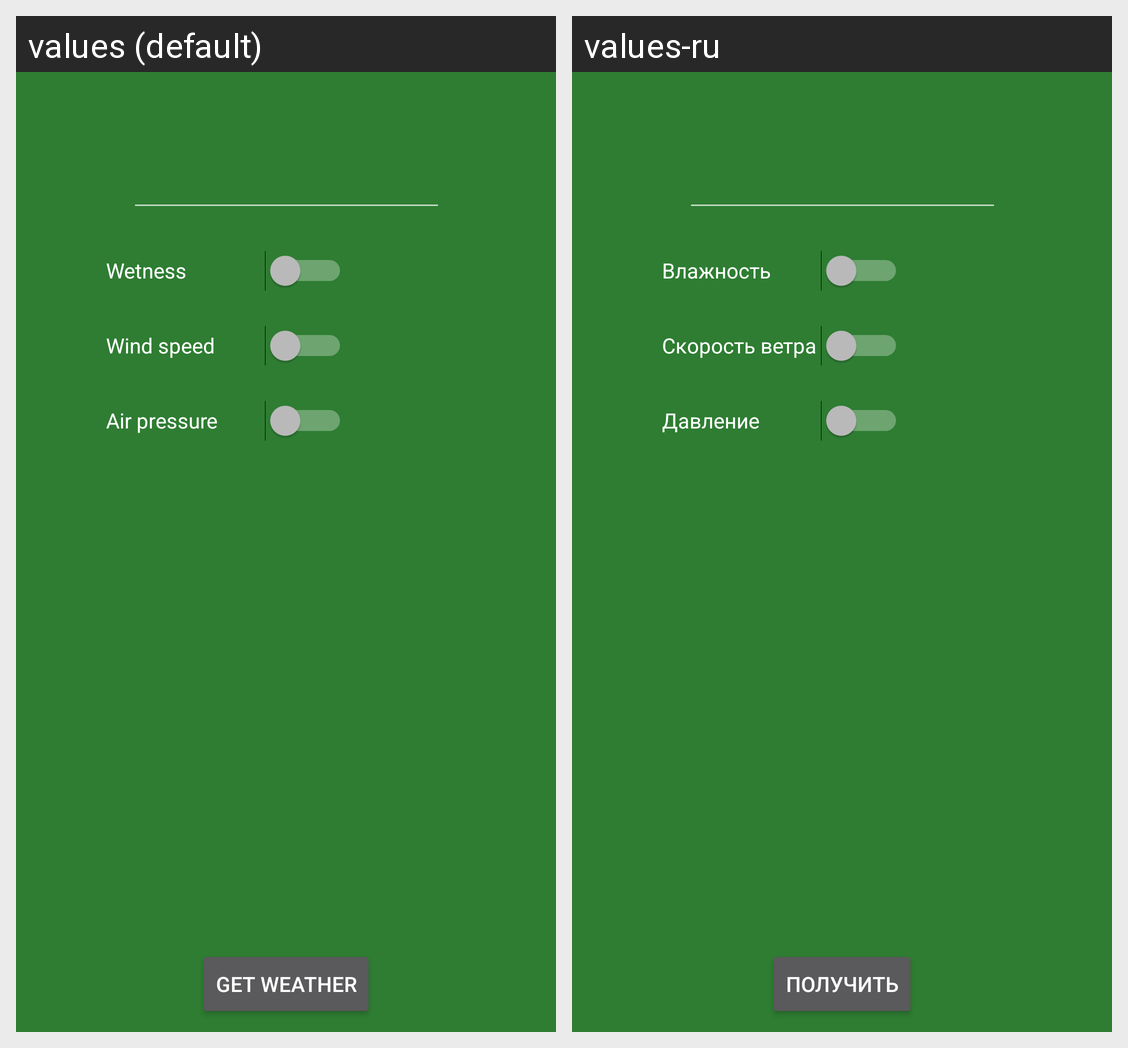

Translations of the strings shown on this Android screen, per locale in the grid:
Android screen res/layout/fragment_settings.xml rendered under 2 locales, left to right: values (default), values-ru. Device: Nexus 5 (rendered at 1080×1920; each locale shown at half size, 540×960, under a caption strip naming it); theme AppThemeChanged.
Strings drawn on this screen, with the default value and each locale's value (text and hints the layout hard-codes, and strings that could not be matched under every locale, appear in the picture but are not listed):

wetness
  values: Wetness
  values-ru: Влажность

wind_speed
  values: Wind speed
  values-ru: Скорость ветра

air_pressure
  values: Air pressure
  values-ru: Давление

get_weather
  values: Get weather
  values-ru: Получить
